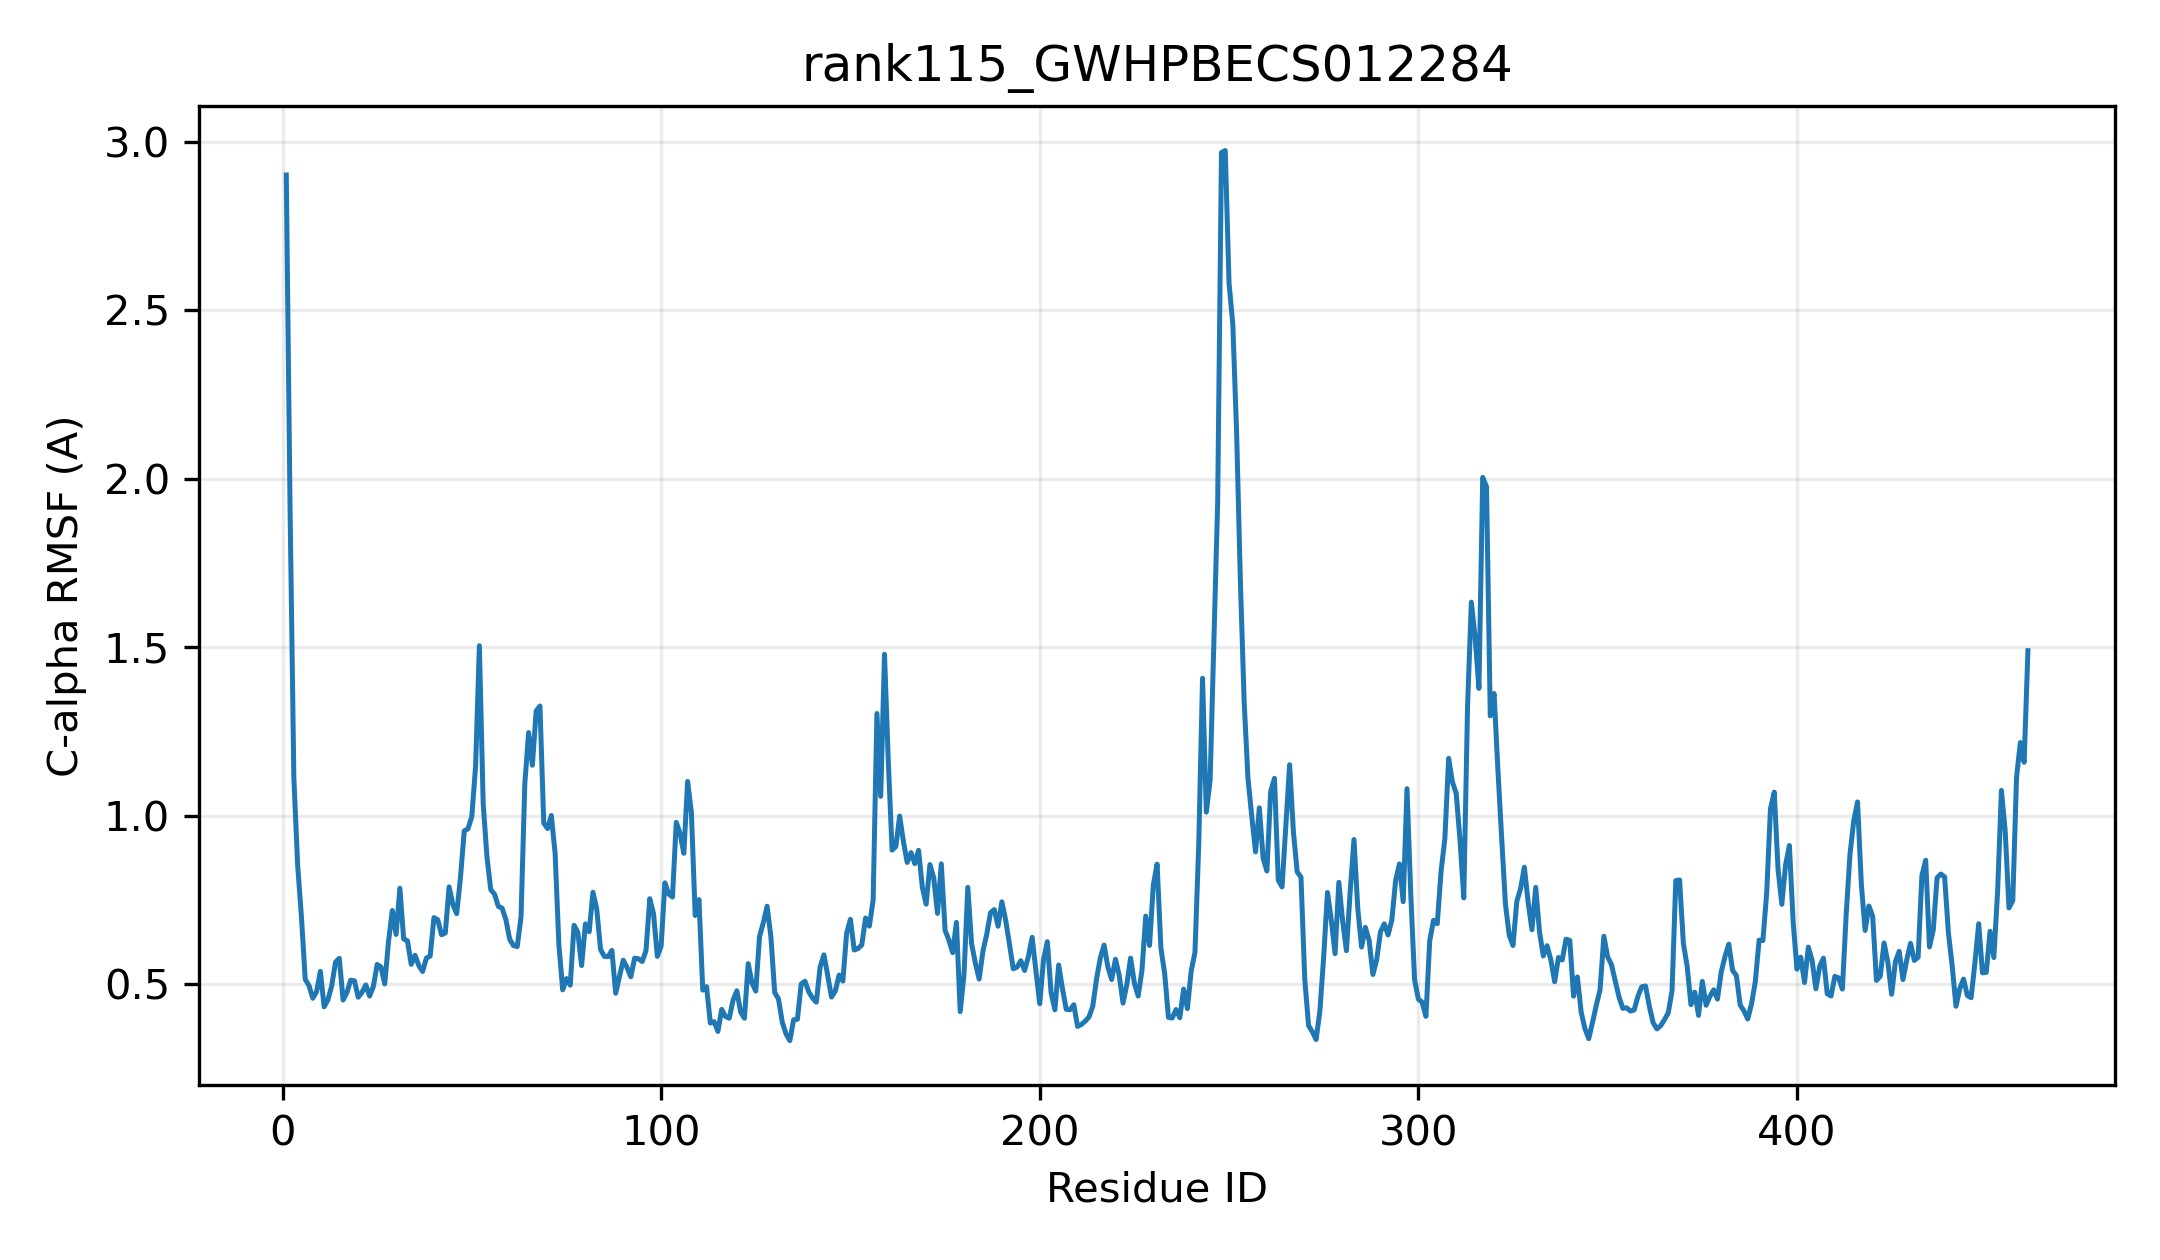

The data file committed next to this chart (first rows):
resid, resname, ca_rmsf_A
1, MET, 2.901
2, ALA, 1.907
3, PRO, 1.112
4, PRO, 0.8525
5, HIS, 0.6999
6, VAL, 0.5141
7, VAL, 0.4954
8, ILE, 0.458
9, PHE, 0.4775
10, PRO, 0.5378
11, PHE, 0.4327
12, MET, 0.4535
13, SER, 0.495
14, LYS, 0.5653
15, GLY, 0.5764
16, HIS, 0.4527
17, THR, 0.4745
18, ILE, 0.5117
19, PRO, 0.5097
20, LEU, 0.461
21, LEU, 0.4757
22, HIS, 0.4976
23, LEU, 0.4643
24, ALA, 0.4932
25, ARG, 0.5583
26, LEU, 0.5509
27, LEU, 0.5005
28, LEU, 0.6261
29, CYS, 0.7184
30, ARG, 0.6473
31, GLY, 0.7844
32, THR, 0.6341
33, THR, 0.6284
34, ILE, 0.5586
35, THR, 0.5856
36, ILE, 0.555
37, VAL, 0.5375
38, THR, 0.5771
39, THR, 0.583
40, PRO, 0.6972
41, LEU, 0.6912
42, ASN, 0.6463
43, ALA, 0.6517
44, PRO, 0.7884
45, PHE, 0.7357
46, ILE, 0.7091
47, ARG, 0.8154
48, GLN, 0.9546
49, HIS, 0.9609
50, ILE, 0.9971
51, THR, 1.147
52, GLY, 1.504
53, THR, 1.036
54, GLU, 0.8777
55, VAL, 0.7803
56, SER, 0.7668
57, VAL, 0.7308
58, VAL, 0.7252
59, GLU, 0.6914
60, ILE, 0.6335
... 401 more rows
